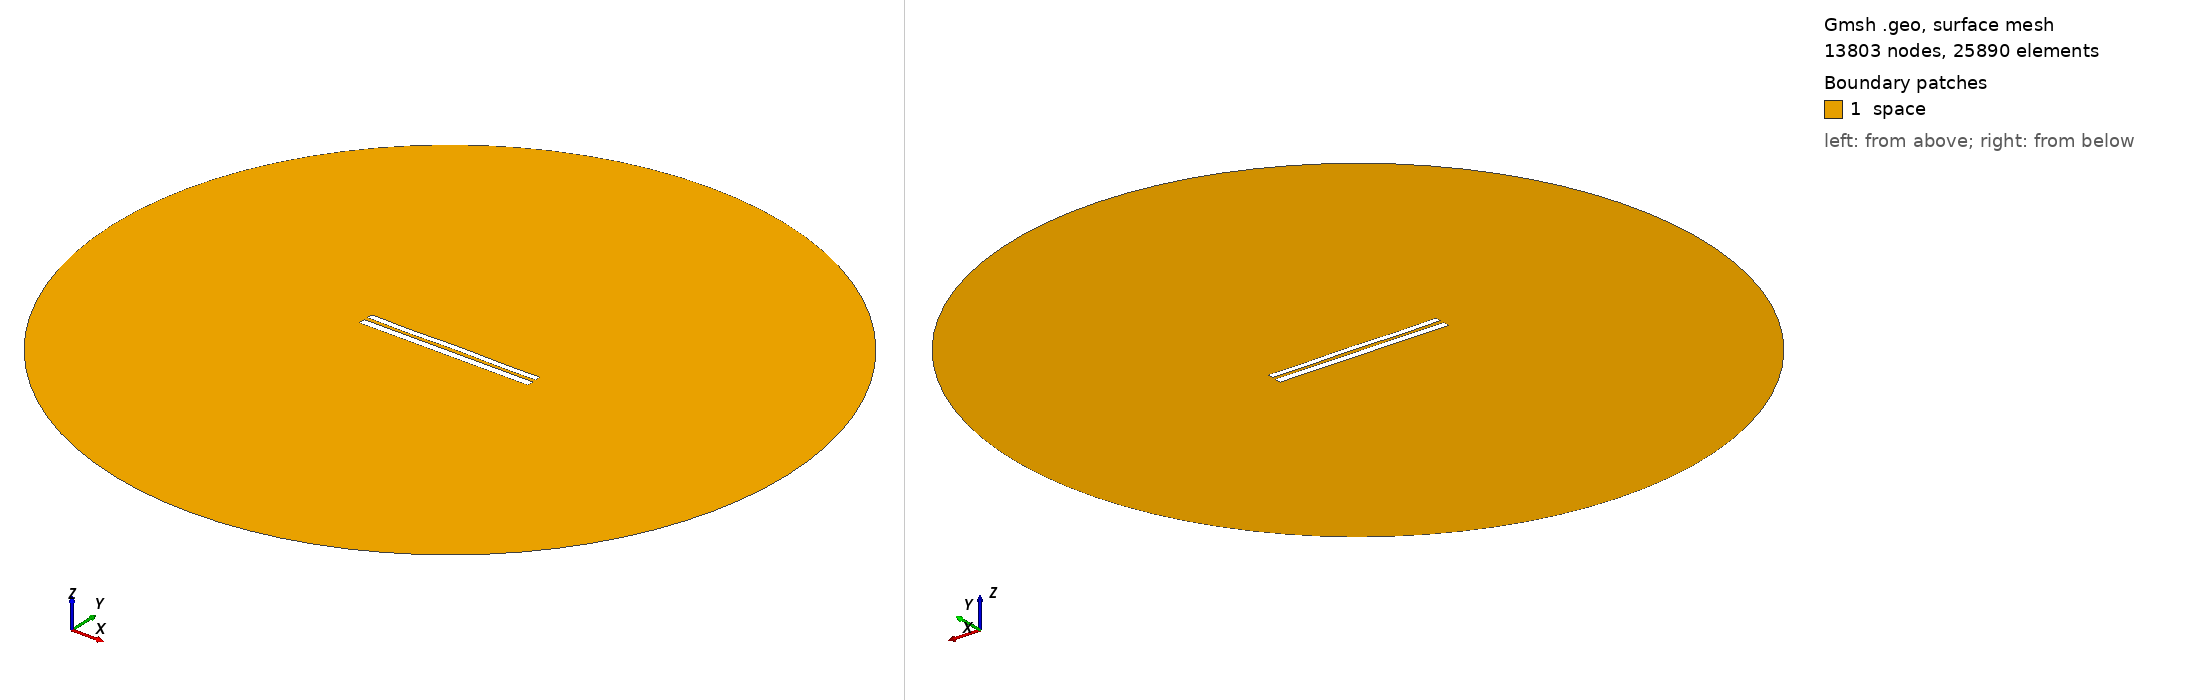

Gmsh geometry script, surface-meshed: 13803 nodes, 25890 surface elements. Boundary patches (legend numbers): 1 space. Left view from above one corner, right view from below the opposite corner. Legend entries are the model's physical surfaces. The drawing asked Gmsh for element sizes between 1% and 20% of the model's largest extent; the script's own settings can give other sizes.

=== 8181.geo (drawn) ===
//---------------------------------------
// Geometry kernel
//---------------------------------------

SetFactory("OpenCASCADE");



//---------------------------------------
// Parameters of the geometry
//---------------------------------------

// Overetch of the upper plate
overetch = 0.25;

// Distance between the plates
distance = 2.25;

// Discretization over the x axis (for the deformation)
nx = 50; 

// Length of the plate
L = 100 - overetch; 

// Number of modes
n = 4; 

// 1st mode coefficient
coeff(1) = -0.15;
beta(1) = 0.596864 * 3.1415926535 / L;

// 2nd mode coefficient
coeff(2) = 0.0;
beta(2) = 1.49418 * 3.1415926535 / L;

// 3rd mode coefficient
coeff(3) = -0.075;
beta(3) = 2.50025 * 3.1415926535 / L;

// 4th mode coefficient
coeff(4) = -0.15;
beta(4) = 3.49999 * 3.1415926535 / L;



//---------------------------------------
// Upper plate (deformed rectangle)
//---------------------------------------

// Coordiantes of the upper plate
xmin = -50;
xmax = 50 - overetch;

// Height of the upper plate
yheight = 4 - 2 * overetch;

// Indexes of the points
UpperID[] = {};
LowerID[] = {};
LeftID[] = {};
RightID[] = {};

// Point index
p = 1;

// Horizontal edges
For i In {1:nx}
    x = xmin + (i-1)*(xmax - xmin)/(nx-1);

    y_bottom = distance / 2 + overetch;
    For j In {1:n}
        C = (Cosh(beta(j)*L) + Cos(beta(j)*L)) / (Sinh(beta(j)*L) + Sin(beta(j)*L));
        y_bottom  = y_bottom + coeff(j) * (Cosh(beta(j)*(x+50)) - Cos(beta(j)*(x+50)) - C * (Sinh(beta(j)*(x+50)) - Sin(beta(j)*(x+50))));
    EndFor

    y_top = y_bottom + yheight;

    Point(p) = {x, y_top, 0, 1.0};
    UpperID[i] = p;
    p = p + 1;

    Point(p) = {x, y_bottom, 0, 1.0};
    LowerID[i] = p;
    p = p + 1;
EndFor

// Create point lists
UpperPts[] = {}; LowerPts[] = {};
For i In {1:nx}
  UpperPts[] += {UpperID[i]};
  LowerPts[] += {LowerID[i]};
EndFor

// Build splines
Spline(1) = {UpperPts[]};
Spline(2) = {LowerPts[]};
Line(3) = {LowerPts[nx-1], UpperPts[nx-1]};
Line(4) = {LowerPts[0], UpperPts[0]};

// Build the plane surface
Curve Loop(1) = {2, 3, -1, -4};
Plane Surface(1) = {1};



//---------------------------------------
// Lower plate (rectangle)
//---------------------------------------

// Vertices
Point(1001) = {-50, -1, 0, 1.0};
Point(1002) = { 50, -1, 0, 1.0};
Point(1003) = { 50,  -5, 0, 1.0};
Point(1004) = {-50,  -5, 0, 1.0};

// Edges
Line(5) = {1001, 1002};
Line(6) = {1002, 1003};
Line(7) = {1003, 1004};
Line(8) = {1004, 1001};

// Plane surface
Line Loop(2) = {5, 6, 7, 8};
Plane Surface(2) = {2}; 



//---------------------------------------
// Outer (fictious) boundary
//---------------------------------------

// Points
Point(1005) = {0, 0, 0};       // Center
Point(1006) = {200, 0, 0};     // Start point
Point(1007) = {0, 200, 0};     // 90 degrees
Point(1008) = {-200, 0, 0};    // 180 degrees
Point(1009) = {0, -200, 0};    // 270 degrees

// Circle arcs (each needs start, center, end)
Circle(9) = {1006, 1005, 1007};
Circle(10) = {1007, 1005, 1008};
Circle(11) = {1008, 1005, 1009};
Circle(12) = {1009, 1005, 1006};

// Plane surface for the entire domain
Curve Loop(3) = {9, 10, 11, 12};
Surface(3) = {3};

// Subtract the plates from the whole domain to obtain the actual domain where we want to solve the equations
BooleanDifference{ Surface{3}; Delete; }{ Surface{1}; Surface{2}; Delete; }




//---------------------------------------
// Transfinite Lines/Curves
//---------------------------------------

// Set the number of points on the boundaries
r = 7;

// Plates
Transfinite Curve {1, 2} = 50*r Using Progression 1;
Transfinite Curve {3, 4} = 2*r Using Progression 1;
Transfinite Line {5, 7} = 50*r Using Progression 1;
Transfinite Line {6, 8} = 2*r Using Progression 1;

// Outer boundary
Transfinite Line {9, 10, 11, 12} = 20 Using Progression 1;



//---------------------------------------
// Physical groups
//---------------------------------------                

// Physical curves (boundaries)
Physical Line("force_segment", 10) = {2};
Physical Line("upper_plate", 11) = {1, 3, 4};
Physical Line("lower_plate", 12) = {5, 6, 7, 8};
Physical Line("boundary", 20) = {9, 10, 11, 12};

// Physical Surfaces
Physical Surface("space", 30) = {3};



//---------------------------------------
// 6. Generate the Mesh
//---------------------------------------

// 2D mesh generation
Mesh 2;
